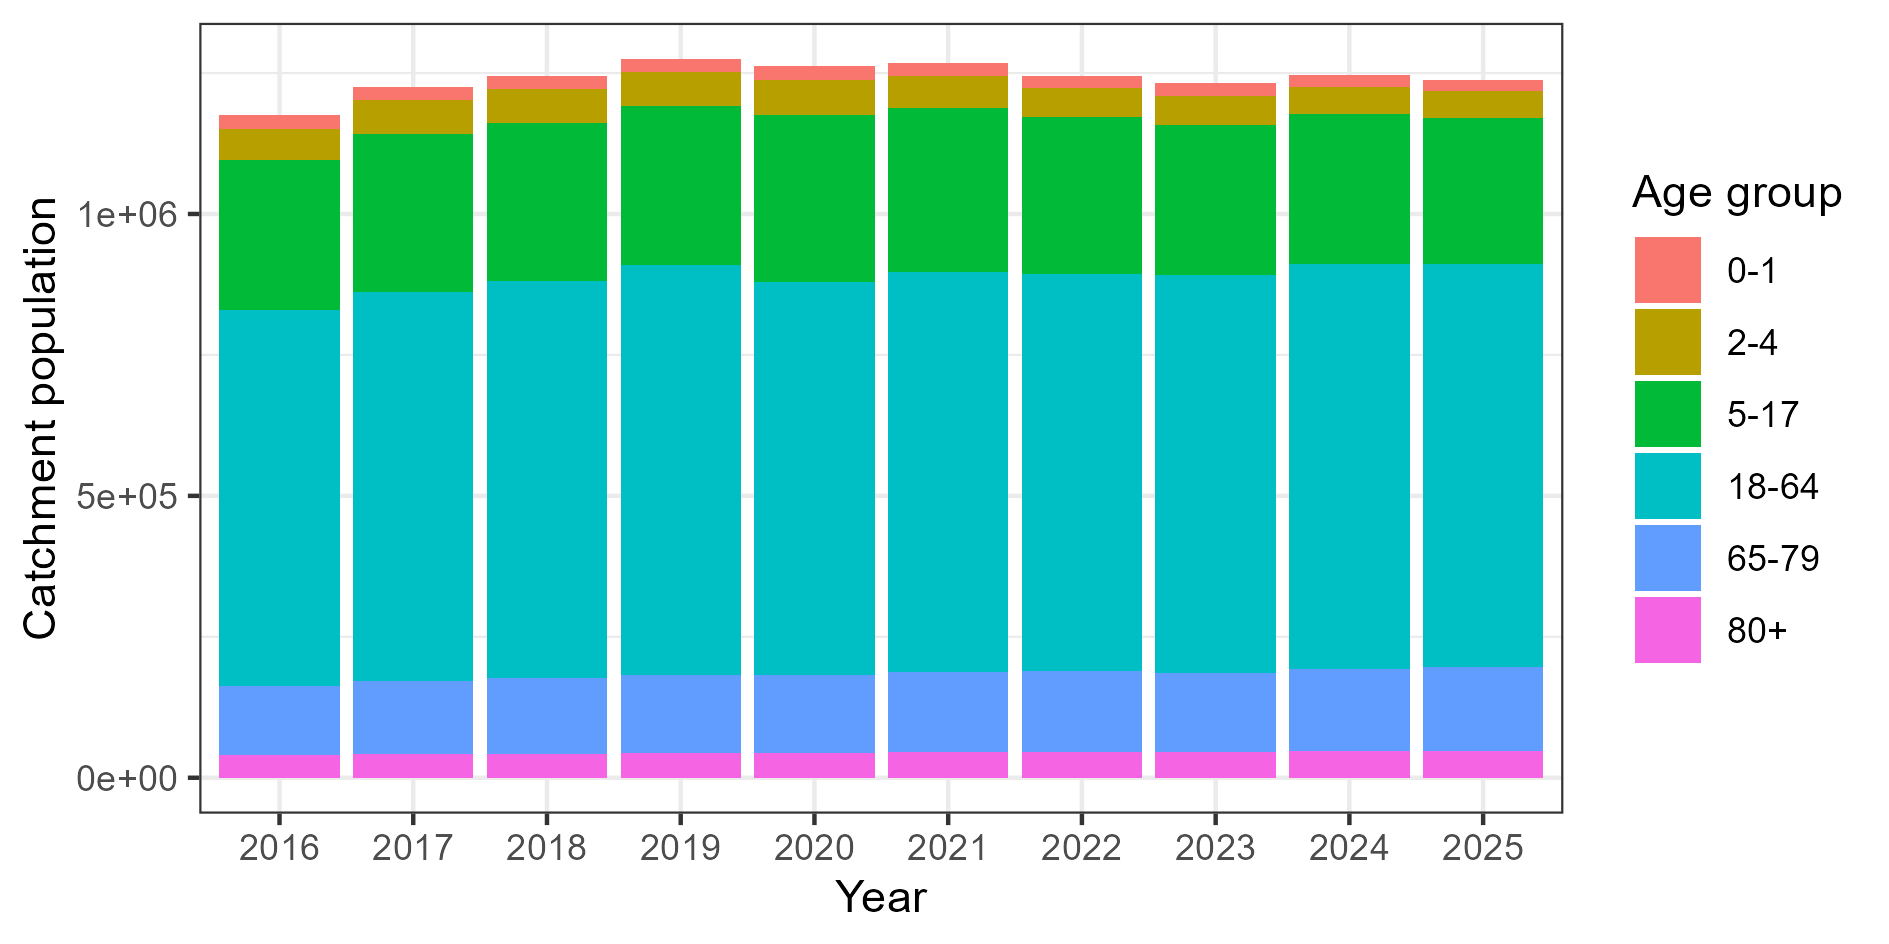

The table this chart was drawn from, first rows:
FINESS_Hosp; age_group; RegCode; DepCode; Year; n_Hosp; n; Pop; pHosp; catchmentHosp
690781810 - HOSPICES CIVILS DE LYON; 0-1; 84; 69; 2016; 12800; 31549; 47166,23364289077; 0,405718089321373099; 19136,1941940791112
690781810 - HOSPICES CIVILS DE LYON; 0-1; 84; 38; 2016; 1098; 19705; 29887,73363464418; 0,055721897995432632; 1665,4012449043041
690781810 - HOSPICES CIVILS DE LYON; 0-1; 84; 01; 2016; 950; 9756; 15501,54481808291; 0,097375973759737597; 1509,4780214410373
690781810 - HOSPICES CIVILS DE LYON; 0-1; 84; 26; 2016; 242; 7548; 11709,10131865618; 0,032061473237943824; 375,4110385684679
690781810 - HOSPICES CIVILS DE LYON; 0-1; 84; 74; 2016; 228; 13264; 19781,15530668000; 0,017189384800965019; 340,0258903741738
690781810 - HOSPICES CIVILS DE LYON; 0-1; 84; 42; 2016; 175; 11625; 17552,38575574668; 0,015053763440860216; 264,2294629897349
690781810 - HOSPICES CIVILS DE LYON; 0-1; 84; 07; 2016; 132; 4088; 6509,54551079638; 0,032289628180039137; 210,1908041646581
690781810 - HOSPICES CIVILS DE LYON; 0-1; 27; 71; 2016; 108; 7093; 11039,73232157441; 0,015226279430424362; 168,0940491653794
690781810 - HOSPICES CIVILS DE LYON; 0-1; Others; Others; 2016; 108; 969; NA; 0,111455108359133123; NA
690781810 - HOSPICES CIVILS DE LYON; 0-1; 84; 73; 2016; 39; 6239; 9158,66169831849; 0,006251001763103062; 57,2508104238534
690781810 - HOSPICES CIVILS DE LYON; 0-1; 27; 39; 2016; 36; 3785; 5291,23954744848; 0,009511228533685601; 50,3261885622577
690781810 - HOSPICES CIVILS DE LYON; 0-1; 84; 63; 2016; 33; 7949; 13069,20628602895; 0,004151465593156372; 54,2563602263122
690781810 - HOSPICES CIVILS DE LYON; 0-1; 84; 43; 2016; 26; 2847; 4471,13626663616; 0,009132420091324200; 40,8322946724764
690781810 - HOSPICES CIVILS DE LYON; 0-1; 84; 03; 2016; 19; 4643; 6097,35717306930; 0,004092181779022184; 24,9514939238244
690781810 - HOSPICES CIVILS DE LYON; 0-1; 27; 21; 2016; 19; 7174; 10925,90462793253; 0,002648452746027321; 28,9367421146805
690781810 - HOSPICES CIVILS DE LYON; 0-1; 27; 25; 2016; 14; 8311; 12634,48550382668; 0,001684514498856937; 21,2829740167938
690781810 - HOSPICES CIVILS DE LYON; 0-1; 93; 84; 2016; 12; 8796; 12673,33454602528; 0,001364256480218281; 17,2896787803892
690781810 - HOSPICES CIVILS DE LYON; 0-1; 27; 70; 2016; 11; 3430; 4916,34629023205; 0,003206997084548105; 15,7667082194031
690781810 - HOSPICES CIVILS DE LYON; 0-1; 11; 75; 2016; 11; 34704; 43120,10589790723; 0,000316966343937298; 13,6676223166488
690781810 - HOSPICES CIVILS DE LYON; 0-1; 84; 69; 2017; 13155; 31944; 46516,60736219803; 0,411814425244177329; 19156,2099251726504
690781810 - HOSPICES CIVILS DE LYON; 0-1; 84; 38; 2017; 1119; 19407; 29249,22792189762; 0,057659607358169732; 1686,4989975062315
690781810 - HOSPICES CIVILS DE LYON; 0-1; 84; 01; 2017; 932; 9601; 15278,69889930961; 0,097073221539422980; 1483,1525230868197
690781810 - HOSPICES CIVILS DE LYON; 0-1; 84; 26; 2017; 254; 7697; 11320,62666835603; 0,032999870079251654; 373,5792092714605
690781810 - HOSPICES CIVILS DE LYON; 0-1; 84; 74; 2017; 213; 13221; 19573,16869219219; 0,016110732924892218; 315,3380932937702
690781810 - HOSPICES CIVILS DE LYON; 0-1; 84; 42; 2017; 152; 11232; 17214,91376550416; 0,013532763532763533; 232,9653572254836
690781810 - HOSPICES CIVILS DE LYON; 0-1; 84; 07; 2017; 133; 4255; 6221,81178760423; 0,031257344300822561; 194,4773132200616
690781810 - HOSPICES CIVILS DE LYON; 0-1; 27; 71; 2017; 115; 7035; 10665,19151042326; 0,016346837242359632; 174,3421497794848
690781810 - HOSPICES CIVILS DE LYON; 0-1; Others; Others; 2017; 106; NA; NA; NA; NA
690781810 - HOSPICES CIVILS DE LYON; 0-1; 84; 73; 2017; 69; 6227; 8921,09360046799; 0,011080777260317970; 98,8526511052339
690781810 - HOSPICES CIVILS DE LYON; 0-1; 27; 39; 2017; 36; 3555; 5191,40136568639; 0,010126582278481013; 52,5711530702419
690781810 - HOSPICES CIVILS DE LYON; 0-1; 84; 63; 2017; 30; 8049; 12887,65292587391; 0,003727171077152441; 48,0344872376963
690781810 - HOSPICES CIVILS DE LYON; 0-1; 84; 43; 2017; 22; 2701; 4298,71334010875; 0,008145131432802665; 35,0135851471279
690781810 - HOSPICES CIVILS DE LYON; 0-1; 27; 21; 2017; 20; 7185; 10698,36833419149; 0,002783576896311761; 29,7797309232888
690781810 - HOSPICES CIVILS DE LYON; 0-1; 27; 25; 2017; 19; 8112; 12313,61671927947; 0,002342209072978304; 28,8410648010737
690781810 - HOSPICES CIVILS DE LYON; 0-1; 84; 03; 2017; 17; 4236; 5977,61493358925; 0,004013220018885742; 23,9894839166708
690781810 - HOSPICES CIVILS DE LYON; 0-1; 27; 70; 2017; 11; 3293; 4695,67789426579; 0,003340419070756149; 15,6855319881335
690781810 - HOSPICES CIVILS DE LYON; 0-1; 84; 69; 2018; 12969; 31703; 45921,30379672937; 0,409078005236097553; 18785,3953550068836
690781810 - HOSPICES CIVILS DE LYON; 0-1; 84; 38; 2018; 1036; 18511; 28707,44889880459; 0,055966722489330670; 1606,6618258960375
690781810 - HOSPICES CIVILS DE LYON; 0-1; 84; 01; 2018; 928; 9606; 15115,57982368266; 0,096606287736831151; 1460,2600537557262
690781810 - HOSPICES CIVILS DE LYON; 0-1; 84; 26; 2018; 249; 7362; 11082,47668886279; 0,033822330888345561; 374,8351936330936
690781810 - HOSPICES CIVILS DE LYON; 0-1; 84; 74; 2018; 208; 13330; 19132,14596653177; 0,015603900975243811; 298,5361111056721
690781810 - HOSPICES CIVILS DE LYON; 0-1; 84; 42; 2018; 176; 11231; 16773,89399526111; 0,015670910871694418; 262,8621977709871
690781810 - HOSPICES CIVILS DE LYON; 0-1; 84; 07; 2018; 129; 4097; 6069,07605326521; 0,031486453502562850; 191,0936809546529
690781810 - HOSPICES CIVILS DE LYON; 0-1; Others; Others; 2018; 109; NA; NA; NA; NA
690781810 - HOSPICES CIVILS DE LYON; 0-1; 27; 71; 2018; 93; 6683; 10263,70329570636; 0,013915906030225947; 142,8287305851700
690781810 - HOSPICES CIVILS DE LYON; 0-1; 84; 73; 2018; 52; 6411; 8824,60041304250; 0,008111059117142411; 71,5768556353470
690781810 - HOSPICES CIVILS DE LYON; 0-1; 84; 63; 2018; 43; 8016; 12891,54669422111; 0,005364271457085829; 69,1537559694995
690781810 - HOSPICES CIVILS DE LYON; 0-1; 84; 43; 2018; 26; 2780; 4234,62368813784; 0,009352517985611510; 39,6043942056057
690781810 - HOSPICES CIVILS DE LYON; 0-1; 84; 03; 2018; 23; 4086; 5874,47796170244; 0,005628976994615761; 33,0673013018003
690781810 - HOSPICES CIVILS DE LYON; 0-1; 27; 39; 2018; 23; 3373; 5026,47639669073; 0,006818855618144086; 34,2748168170432
690781810 - HOSPICES CIVILS DE LYON; 0-1; 27; 25; 2018; 19; 8001; 12052,77507821632; 0,002374703162104737; 28,6217630903775
690781810 - HOSPICES CIVILS DE LYON; 0-1; 27; 21; 2018; 18; 6804; 10461,37803693811; 0,002645502645502645; 27,6756032723230
690781810 - HOSPICES CIVILS DE LYON; 0-1; 27; 70; 2018; 13; 3062; 4549,21111679071; 0,004245591116917048; 19,3140903064269
690781810 - HOSPICES CIVILS DE LYON; 0-1; 93; 84; 2018; 11; 8079; 12238,52780198080; 0,001361554647852457; 16,6634244116585
690781810 - HOSPICES CIVILS DE LYON; 0-1; 84; 69; 2019; 12898; 31201; 45689,26735360130; 0,413384186404281928; 18887,2206123761898
690781810 - HOSPICES CIVILS DE LYON; 0-1; 84; 38; 2019; 1099; 18156; 27965,39949921415; 0,060530953954615552; 1692,7723094093606
690781810 - HOSPICES CIVILS DE LYON; 0-1; 84; 01; 2019; 979; 8868; 14988,08470477213; 0,110396932792061350; 1654,6385798344518
690781810 - HOSPICES CIVILS DE LYON; 0-1; 84; 26; 2019; 250; 7612; 10708,24212601835; 0,032842879663688915; 351,6895075544649
690781810 - HOSPICES CIVILS DE LYON; 0-1; 84; 74; 2019; 222; 13468; 18969,32468947422; 0,016483516483516484; 312,6811762001245
690781810 - HOSPICES CIVILS DE LYON; 0-1; 84; 42; 2019; 212; 11294; 16478,02721133855; 0,018771028864884010; 309,3095244203802
... 5,820 more rows
